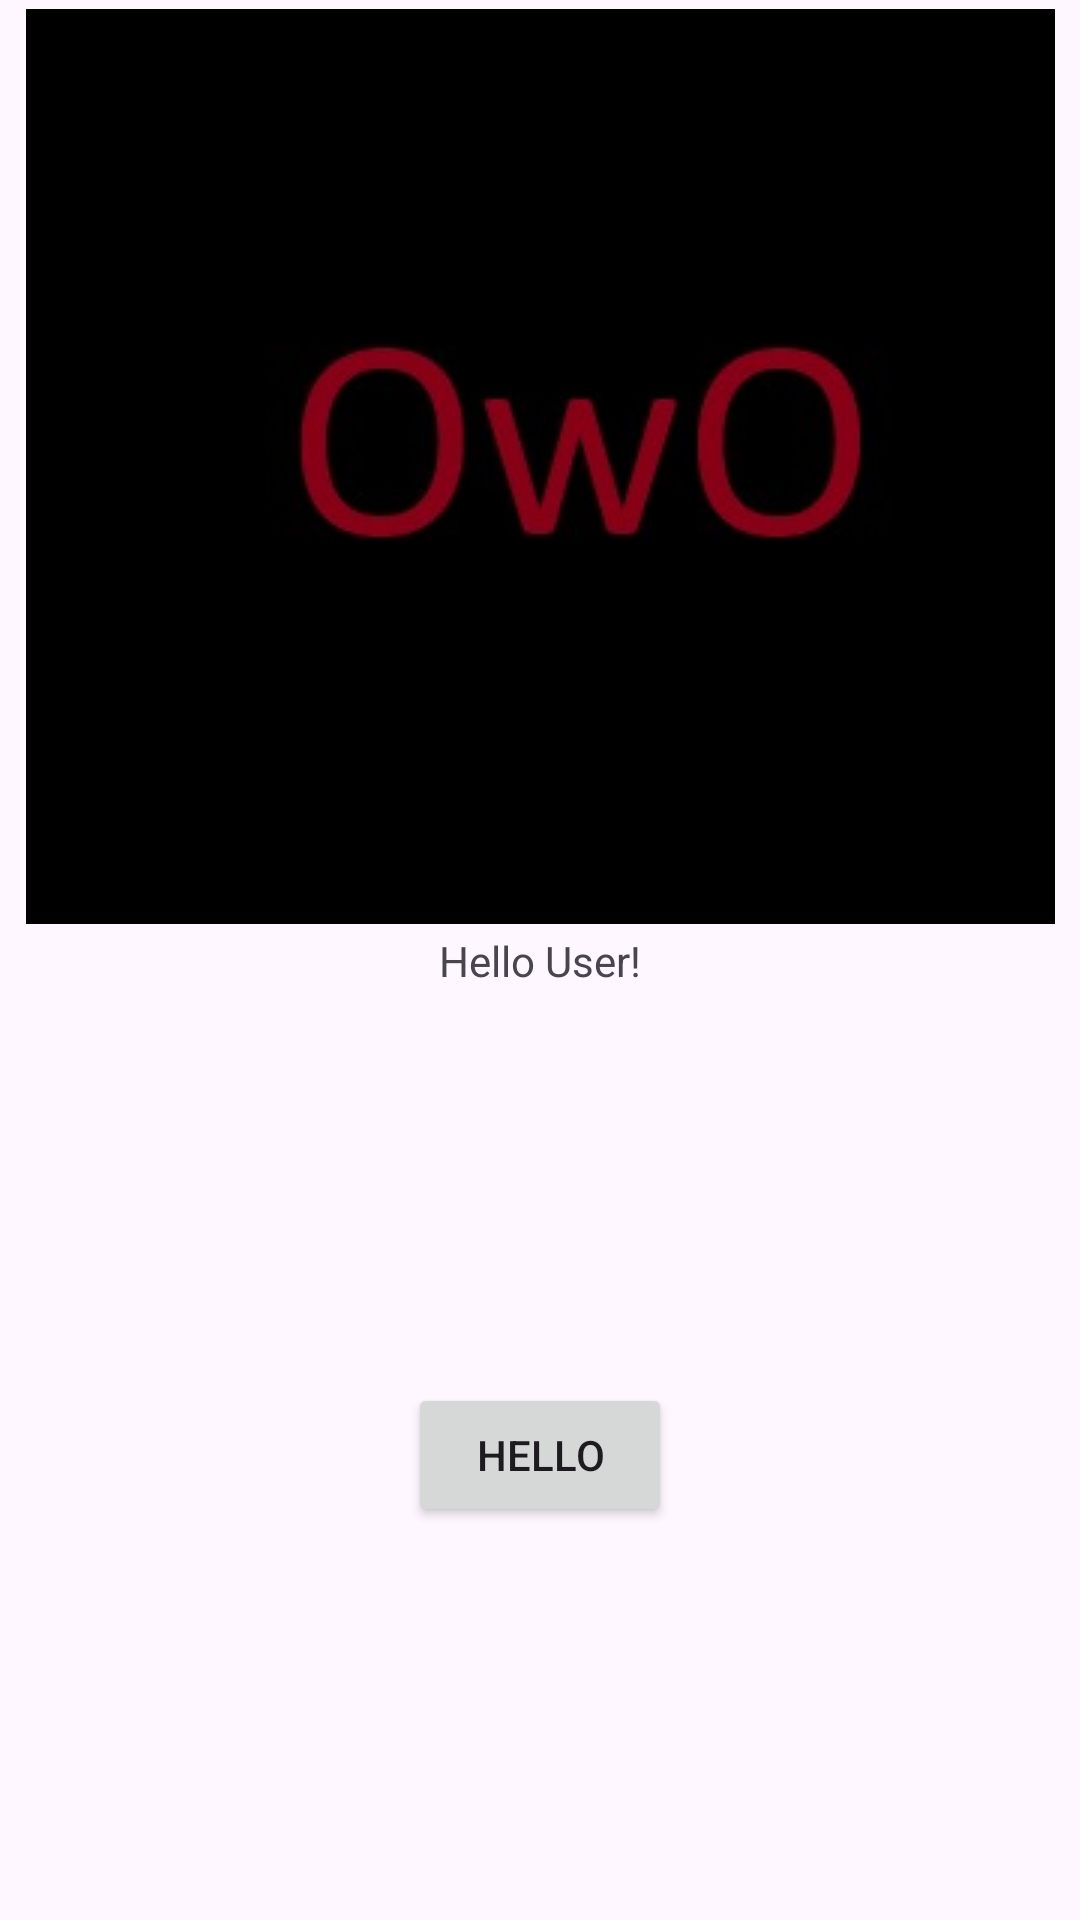

Reconstruct the res/layout file that produces this screen, plus the resources it refers to.
<!-- AndroidManifest.xml: application theme Theme.HelloUser -->
<!-- res/layout/activity_main.xml -->
<?xml version="1.0" encoding="utf-8"?>
<androidx.constraintlayout.widget.ConstraintLayout xmlns:android="http://schemas.android.com/apk/res/android"
    xmlns:app="http://schemas.android.com/apk/res-auto"
    xmlns:tools="http://schemas.android.com/tools"
    android:id="@+id/main"
    android:layout_width="match_parent"
    android:layout_height="match_parent"
    tools:context=".MainActivity">

    <TextView
        android:id="@+id/textView"
        android:layout_width="wrap_content"
        android:layout_height="wrap_content"
        android:text="Hello User!"
        app:layout_constraintBottom_toBottomOf="parent"
        app:layout_constraintEnd_toEndOf="parent"
        app:layout_constraintStart_toStartOf="parent"
        app:layout_constraintTop_toTopOf="parent" />

    <Button
        android:id="@+id/hibutton"
        android:layout_width="wrap_content"
        android:layout_height="wrap_content"
        android:text="Hello"
        app:layout_constraintBottom_toBottomOf="parent"
        app:layout_constraintEnd_toEndOf="parent"
        app:layout_constraintStart_toStartOf="parent"
        app:layout_constraintTop_toBottomOf="@+id/textView" />

    <ImageView
        android:id="@+id/imageView"
        android:layout_width="wrap_content"
        android:layout_height="wrap_content"
        app:layout_constraintBottom_toTopOf="@+id/textView"
        app:layout_constraintEnd_toEndOf="parent"
        app:layout_constraintStart_toStartOf="parent"
        app:layout_constraintTop_toTopOf="parent"
        app:srcCompat="@drawable/untitled" />

</androidx.constraintlayout.widget.ConstraintLayout>
<!-- resources referenced by this layout -->
<resources>
  <!-- drawable untitled: jpg bitmap (drawable, 6330 bytes) -->
  <style name="Theme.HelloUser" parent="Base.Theme.HelloUser" />
  <style name="Base.Theme.HelloUser" parent="Theme.Material3.DayNight.NoActionBar">
          
          
      </style>
</resources>
